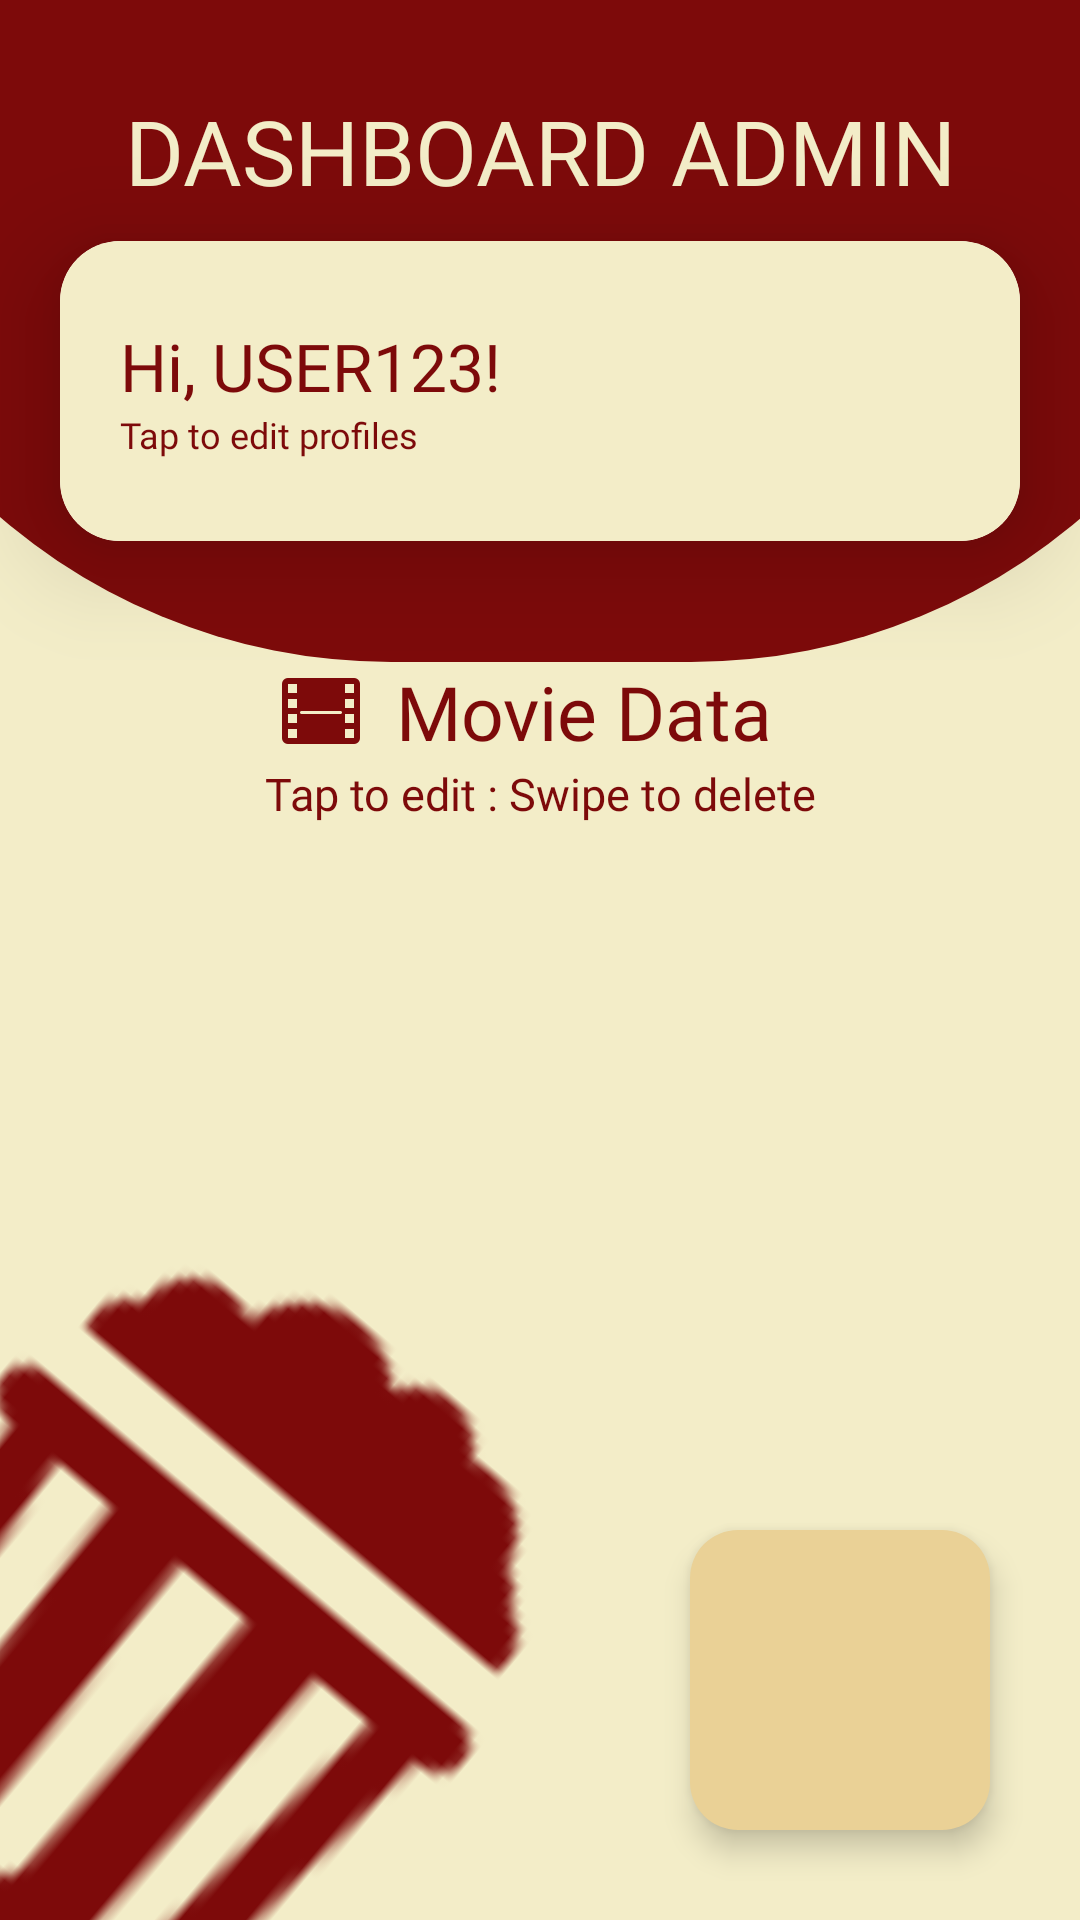

Reconstruct the res/layout file that produces this screen, plus the resources it refers to.
<!-- AndroidManifest.xml: application theme Theme.Room2 -->
<!-- res/layout/activity_admin_home.xml -->
<?xml version="1.0" encoding="utf-8"?>
<androidx.constraintlayout.widget.ConstraintLayout xmlns:android="http://schemas.android.com/apk/res/android"
    xmlns:app="http://schemas.android.com/apk/res-auto"
    xmlns:tools="http://schemas.android.com/tools"
    android:layout_width="match_parent"
    android:orientation="vertical"
    android:gravity="center_horizontal"
    android:layout_height="match_parent"
    android:background="@color/pallete_red_4"
    tools:context=".Admin.adminHomeActivity">

    <View
        android:layout_width="500sp"
        android:layout_height="400dp"
        android:layout_marginTop="-180sp"
        android:background="@drawable/circle"
        android:backgroundTint="@color/pallete_red_1"
        app:layout_constraintTop_toTopOf="parent"
        app:layout_constraintStart_toStartOf="parent"
        app:layout_constraintEnd_toEndOf="parent"/>

    <TextView
        android:id="@+id/tittle"
        android:layout_width="match_parent"
        android:layout_height="wrap_content"
        android:textAlignment="center"
        android:text="DASHBOARD ADMIN"
        android:textSize="30dp"
        android:textColor="@color/pallete_red_4"
        android:background="@color/pallete_red_1"
        app:layout_constraintStart_toStartOf="parent"
        app:layout_constraintEnd_toEndOf="parent"
        app:layout_constraintTop_toTopOf="parent"
        android:fontFamily="@font/poppins_bold"
        android:paddingBottom="10dp"
        android:paddingTop="30dp"
        />

    <androidx.cardview.widget.CardView
        android:id="@+id/container_info"
        android:layout_width="match_parent"
        android:layout_height="wrap_content"
        android:background="@color/pallete_red_4"
        android:layout_marginHorizontal="20dp"
        app:layout_constraintTop_toBottomOf="@id/tittle"
        app:layout_constraintStart_toStartOf="parent"
        app:cardCornerRadius="20dp"
        app:cardElevation="20dp">

        <androidx.constraintlayout.widget.ConstraintLayout
            android:layout_width="match_parent"
            android:background="@color/pallete_red_4"
            android:layout_height="100sp">

            <LinearLayout
                android:layout_width="wrap_content"
                android:layout_height="match_parent"
                app:layout_constraintTop_toTopOf="parent"
                app:layout_constraintStart_toStartOf="parent"
                android:orientation="vertical"
                android:paddingStart="20dp"
                android:gravity="center_vertical">

                <TextView
                    android:id="@+id/txt_username_admin"
                    android:layout_width="wrap_content"
                    android:layout_height="wrap_content"
                    android:text="Hi, USER123!"
                    android:fontFamily="@font/poppins_semibold"
                    android:textSize="22sp"
                    android:textColor="@color/pallete_red_1"/>

                <TextView
                    android:layout_width="wrap_content"
                    android:layout_height="wrap_content"
                    android:text="Tap to edit profiles"
                    android:fontFamily="@font/poppins_semibold"
                    android:textSize="12sp"
                    android:textColor="@color/pallete_red_1"/>

            </LinearLayout>

            <ImageView
                android:id="@+id/img_image_admin"
                android:layout_width="40sp"
                android:layout_height="40sp"
                android:background="@drawable/baseline_power_settings_new_24"
                android:backgroundTint="@color/pallete_red_1"
                app:layout_constraintEnd_toEndOf="parent"
                app:layout_constraintTop_toTopOf="parent"
                android:layout_marginEnd="30sp"
                app:layout_constraintBottom_toBottomOf="parent"/>


        </androidx.constraintlayout.widget.ConstraintLayout>

    </androidx.cardview.widget.CardView>

    <com.google.android.material.floatingactionbutton.ExtendedFloatingActionButton
        android:id="@+id/btn_add"
        android:layout_width="100dp"
        android:layout_height="100dp"
        app:layout_constraintBottom_toBottomOf="parent"
        app:layout_constraintEnd_toEndOf="parent"
        app:backgroundTint="@color/pallete_red_3"
        android:layout_marginRight="30sp"
        android:layout_marginBottom="30sp"
        app:icon="@drawable/baseline_add_circle_outline_24"/>

    <LinearLayout
        android:id="@+id/text1"
        android:layout_width="match_parent"
        android:layout_height="wrap_content"
        app:layout_constraintStart_toStartOf="parent"
        app:layout_constraintEnd_toEndOf="parent"
        app:layout_constraintTop_toBottomOf="@id/container_info"
        android:orientation="horizontal"
        android:layout_marginTop="30sp"
        android:gravity="center"
        >
        <ImageView
            android:layout_width="30sp"
            android:layout_height="30sp"
            android:backgroundTint="@color/pallete_red_1"
            android:background="@drawable/movie"/>

        <TextView
            android:layout_width="wrap_content"
            android:layout_height="wrap_content"
            android:textAlignment="center"
            android:text="Movie Data"
            android:textSize="25dp"
            android:textColor="@color/pallete_red_1"
            android:fontFamily="@font/poppins_semibold"
            android:paddingVertical="10dp"
            android:paddingTop="20dp"
            android:paddingHorizontal="10sp"
            />

    </LinearLayout>

    <TextView
        android:id="@+id/text2"
        android:layout_width="match_parent"
        android:layout_height="wrap_content"
        android:textAlignment="center"
        android:text="Tap to edit : Swipe to delete"
        android:textSize="15dp"
        android:textColor="@color/pallete_red_1"
        android:fontFamily="@font/poppins_semibold"
        android:layout_marginTop="-10dp"
        app:layout_constraintTop_toBottomOf="@id/text1"
        android:paddingHorizontal="10sp"
        />

    <ImageView
        android:layout_width="300sp"
        android:layout_height="300sp"
        android:background="@drawable/popcorn"
        android:rotation="40"
        android:backgroundTint="@color/pallete_red_1"
        app:layout_constraintBottom_toBottomOf="parent"
        app:layout_constraintStart_toStartOf="parent"
        android:layout_marginLeft="-100sp"
        android:layout_marginBottom="-50sp"
        />














    <androidx.recyclerview.widget.RecyclerView
        android:id="@+id/rv_rvnotes"
        android:layout_width="match_parent"
        android:layout_height="0dp"
        app:layout_constraintTop_toBottomOf="@id/text2"
        app:layout_constraintBottom_toBottomOf="parent"
        app:layout_constraintStart_toStartOf="parent"
        app:layout_constraintEnd_toEndOf="parent"
        android:layout_marginTop="10dp"/>

    <RelativeLayout
        android:layout_width="match_parent"
        android:layout_height="match_parent"
        tools:layout_editor_absoluteX="-16dp"
        tools:layout_editor_absoluteY="76dp">

        <TextView
            android:id="@+id/text_empty"
            android:layout_width="wrap_content"
            android:layout_height="wrap_content"
            android:layout_centerHorizontal="true"
            android:layout_centerVertical="true"
            android:fontFamily="@font/poppins_bold"
            android:paddingHorizontal="10dp"
            android:text="Theres no movie data right now"
            android:textAlignment="center"
            android:textColor="@color/white"
            android:textSize="40dp"
            android:visibility="gone" />

    </RelativeLayout>

</androidx.constraintlayout.widget.ConstraintLayout>
<!-- resources referenced by this layout -->
<resources>
  <color name="pallete_red_1">#7D0A0A</color>
  <color name="pallete_red_3">#EAD196</color>
  <color name="pallete_red_4">#F3EDC8</color>
  <color name="white">#FFFFFFFF</color>
  <!-- drawable circle (drawable) -->
  <?xml version="1.0" encoding="utf-8"?>
  <selector xmlns:android="http://schemas.android.com/apk/res/android">
      <item>
          <shape android:shape="rectangle">
              <solid android:color="@color/main_white"/>
              <corners android:radius="999dp"/>
          </shape>
      </item>
  </selector>
  <!-- drawable movie: png bitmap (drawable, 702 bytes) -->
  <!-- drawable popcorn: png bitmap (drawable, 2358 bytes) -->
  <style name="Theme.Room2" parent="Base.Theme.Room2" />
  <color name="main_white">#E3E3E3</color>
  <style name="Base.Theme.Room2" parent="Theme.Material3.DayNight.NoActionBar">
          
          
      </style>
</resources>
